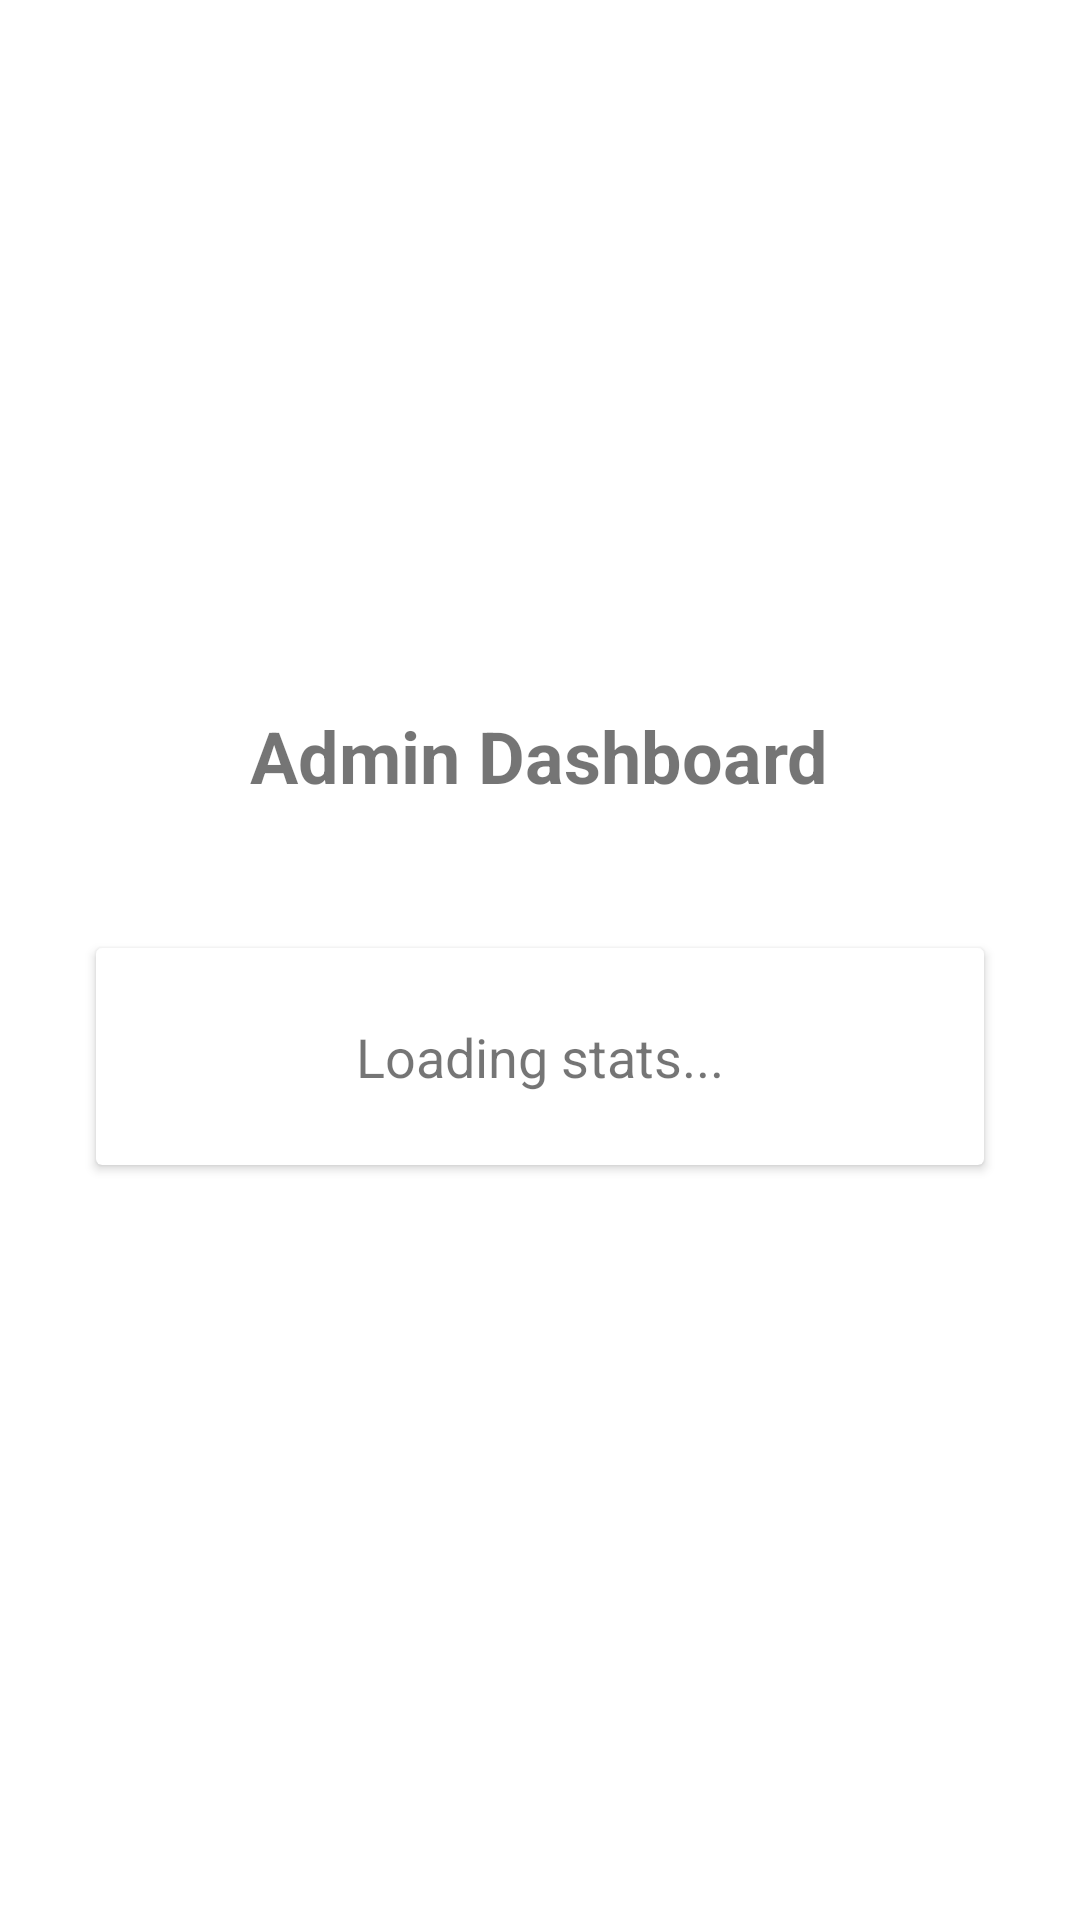

Produce the Android XML layout that renders to this screen, including the resource entries it uses.
<!-- AndroidManifest.xml: application theme Theme.ProjetCouvoiturage -->
<!-- res/layout/fragment_admin_dashboard.xml -->
<?xml version="1.0" encoding="utf-8"?>
<LinearLayout xmlns:android="http://schemas.android.com/apk/res/android"
    android:layout_width="match_parent"
    android:layout_height="match_parent"
    android:orientation="vertical"
    android:padding="16dp"
    android:gravity="center">

    <TextView
        android:layout_width="wrap_content"
        android:layout_height="wrap_content"
        android:text="Admin Dashboard"
        android:textSize="24sp"
        android:textStyle="bold"
        android:layout_marginBottom="32dp"/>

    <androidx.cardview.widget.CardView
        android:layout_width="match_parent"
        android:layout_height="wrap_content"
        android:layout_margin="16dp"
        android:elevation="4dp">
        
        <TextView
            android:id="@+id/tvTotalReservations"
            android:layout_width="match_parent"
            android:layout_height="wrap_content"
            android:padding="24dp"
            android:textSize="18sp"
            android:text="Loading stats..."
            android:gravity="center"/>
    </androidx.cardview.widget.CardView>

</LinearLayout>
<!-- resources referenced by this layout -->
<resources>
  <style name="Theme.ProjetCouvoiturage" parent="Theme.MaterialComponents.DayNight.NoActionBar">
          
      </style>
</resources>
